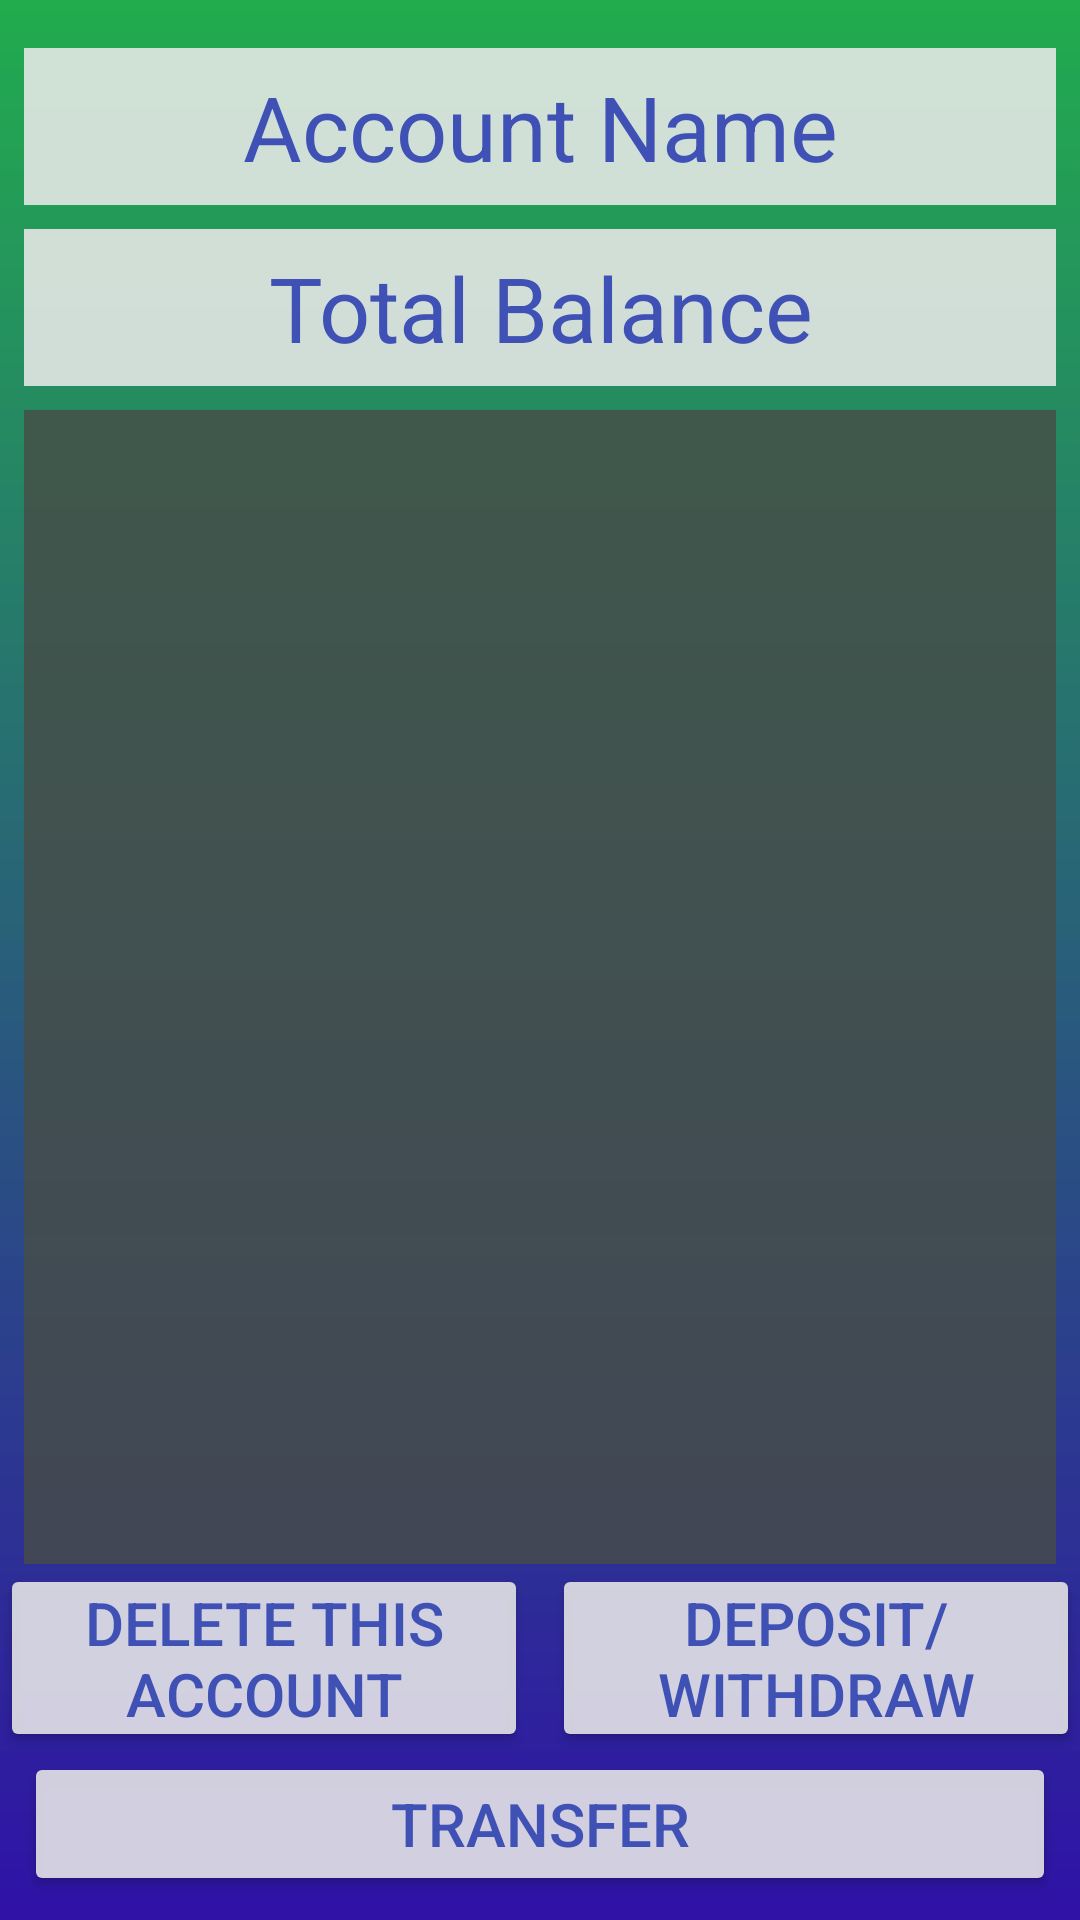

Write the Android layout XML for this screen, with the resource values it uses.
<!-- AndroidManifest.xml: application theme AppTheme -->
<!-- res/layout/activity_single_account_display.xml -->
<?xml version="1.0" encoding="utf-8"?>
<android.support.constraint.ConstraintLayout xmlns:android="http://schemas.android.com/apk/res/android"
    xmlns:app="http://schemas.android.com/apk/res-auto"
    xmlns:tools="http://schemas.android.com/tools"
    android:layout_width="match_parent"
    android:layout_height="match_parent"
    style="@style/AppBackground"
    tools:context="com.budget.lefevre.easybudget.SingleAccountDisplay">

    <TextView
        android:id="@+id/SAD_account"
        android:textAlignment="center"
        android:layout_width="0dp"
        android:layout_height="wrap_content"
        android:layout_marginEnd="8dp"
        android:layout_marginStart="8dp"
        android:layout_marginTop="16dp"
        style="@style/CustomTextViewTheme"
        android:text="@string/SAD_account"
        app:layout_constraintEnd_toEndOf="parent"
        app:layout_constraintStart_toStartOf="parent"
        app:layout_constraintTop_toTopOf="parent" />

    <TextView
        android:id="@+id/SAD_amount"
        android:layout_width="0dp"
        android:layout_height="wrap_content"
        android:layout_marginEnd="8dp"
        android:layout_marginStart="8dp"
        android:layout_marginTop="8dp"
        style="@style/CustomTextViewTheme"
        android:text="@string/SAD_amount"
        app:layout_constraintEnd_toEndOf="parent"
        app:layout_constraintStart_toStartOf="parent"
        app:layout_constraintTop_toBottomOf="@+id/SAD_account" />

    <Button
        android:id="@+id/SAD_depositWithdraw"
        style="@style/CustomButtonTheme"
        android:layout_width="0dp"
        android:layout_height="wrap_content"
        android:layout_marginStart="4dp"
        android:onClick="depositWithdraw"
        android:text="@string/SAD_depWith"
        app:layout_constraintBottom_toTopOf="@+id/SAD_transfer"
        app:layout_constraintEnd_toEndOf="parent"
        app:layout_constraintStart_toEndOf="@+id/SAD_deleteSingleAccount" />

    <Button
        android:id="@+id/SAD_deleteSingleAccount"
        style="@style/CustomButtonTheme"
        android:layout_width="0dp"
        android:layout_height="wrap_content"
        android:layout_marginEnd="4dp"
        android:onClick="deleteSingleAccount"
        android:text="@string/SAD_delete"
        app:layout_constraintBottom_toTopOf="@+id/SAD_transfer"
        app:layout_constraintEnd_toStartOf="@+id/SAD_depositWithdraw"
        app:layout_constraintStart_toStartOf="parent" />

    <Button
        android:id="@+id/SAD_transfer"
        android:layout_width="0dp"
        android:layout_height="wrap_content"
        android:layout_marginBottom="8dp"
        android:layout_marginEnd="8dp"
        android:layout_marginStart="8dp"
        android:onClick="transferMoney"
        android:text="@string/SAD_transfer"
        style="@style/CustomButtonTheme"
        app:layout_constraintBottom_toBottomOf="parent"
        app:layout_constraintEnd_toEndOf="parent"
        app:layout_constraintStart_toStartOf="parent" />

    <ListView
        android:id="@+id/SAD_historyListView"
        style="@style/CustomListTheme"
        android:layout_width="0dp"
        android:layout_height="0dp"
        android:layout_marginEnd="8dp"
        android:layout_marginStart="8dp"
        android:layout_marginTop="8dp"
        app:layout_constraintBottom_toTopOf="@+id/SAD_depositWithdraw"
        app:layout_constraintEnd_toEndOf="parent"
        app:layout_constraintStart_toStartOf="parent"
        app:layout_constraintTop_toBottomOf="@+id/SAD_amount"
        tools:listitem="@layout/layout_history_display" />

</android.support.constraint.ConstraintLayout>
<!-- res/layout/layout_history_display.xml (included above) -->
<?xml version="1.0" encoding="utf-8"?>
<android.support.constraint.ConstraintLayout xmlns:android="http://schemas.android.com/apk/res/android"
    xmlns:app="http://schemas.android.com/apk/res-auto"
    xmlns:tools="http://schemas.android.com/tools"
    android:layout_width="match_parent"
    android:layout_height="match_parent">

    <TextView
        android:id="@+id/HD_historyDisplay"
        android:layout_width="0dp"
        android:layout_height="wrap_content"
        android:hint="@string/LHD_history"
        android:textAlignment="textStart"
        style="@style/CustomTextViewTheme2"
        app:layout_constraintEnd_toEndOf="parent"
        app:layout_constraintStart_toStartOf="parent"
        app:layout_constraintTop_toTopOf="parent" />

</android.support.constraint.ConstraintLayout>
<!-- resources referenced by this layout -->
<resources>
  <string name="LHD_history">History</string>
  <string name="SAD_account">Account Name</string>
  <string name="SAD_amount">Total Balance</string>
  <string name="SAD_delete">Delete This Account</string>
  <string name="SAD_depWith">Deposit/Withdraw</string>
  <string name="SAD_transfer">Transfer</string>
  <style name="AppBackground">
          <item name="android:background">@mipmap/ic_app_background</item>
      </style>
  <style name="CustomButtonTheme">
          <item name="android:backgroundTint">@color/silver</item>
          <item name="android:textColor">@color/colorPrimary</item>
          <item name="android:textSize">20sp</item>
          <item name="android:padding">@dimen/padding6</item>
          <item name="android:textAlignment">center</item>
      </style>
  <style name="CustomListTheme">
          <item name="android:background">@color/Gray</item>
          <item name="android:foreground">@drawable/foreground_border</item>
          <item name="android:padding">@dimen/padding8</item>
          <item name="android:dividerHeight">@dimen/padding6</item>
      </style>
  <style name="CustomTextViewTheme">
          <item name="android:background">@color/silver</item>
          <item name="android:textColor">@color/colorPrimary</item>
          <item name="android:textSize">30sp</item>
          <item name="android:padding">@dimen/padding6</item>
          <item name="android:textAlignment">center</item>
      </style>
  <style name="CustomTextViewTheme2">
          <item name="android:background">@color/silver</item>
          <item name="android:textColor">@color/colorPrimary</item>
          <item name="android:textColorHint">@color/colorPrimary</item>
          <item name="android:textSize">20sp</item>
          <item name="android:padding">@dimen/padding6</item>
          <item name="android:textAlignment">center</item>
      </style>
  <style name="AppTheme" parent="Theme.AppCompat.Light.DarkActionBar">
          
          <item name="colorPrimary">@color/Black</item>
          <item name="colorPrimaryDark">@color/colorPrimaryDark</item>
          <item name="colorAccent">@color/colorAccent</item>
      </style>
  <color name="silver">#dfeaeaea</color>
  <color name="colorPrimary">#3F51B5</color>
  <dimen name="padding6">6dp</dimen>
  <color name="Gray">#cf474d47</color>
  <!-- drawable foreground_border (drawable) -->
  <?xml version="1.0" encoding="utf-8"?>
  <shape xmlns:android="http://schemas.android.com/apk/res/android" android:shape="rectangle">
      <stroke android:width="8px" android:color="@color/Black"/>
  </shape>
  <dimen name="padding8">8dp</dimen>
  <color name="Black">#f80a0305</color>
  <color name="colorPrimaryDark">#303F9F</color>
  <color name="colorAccent">#FF4081</color>
</resources>
